Run: headless pygame with SDL's dummy video driver; simulated clock (each Clock.tick advances the game by its frame time, no real sleeping); random seed 0; keys injected as events and as key.get_pressed() state; mouse plan: one left click at the window centre at the start of phase 2, then a move to the lower-right quarter at the start of phase 3.
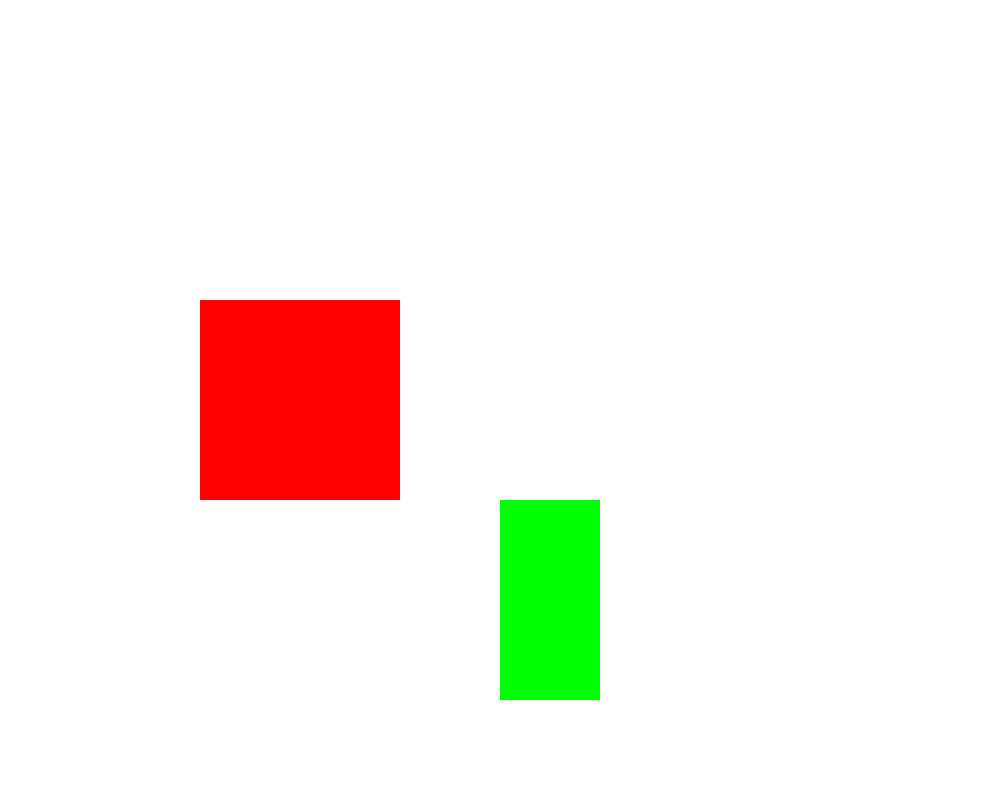
Frame 1 of 4 · flips 1–60 · no input
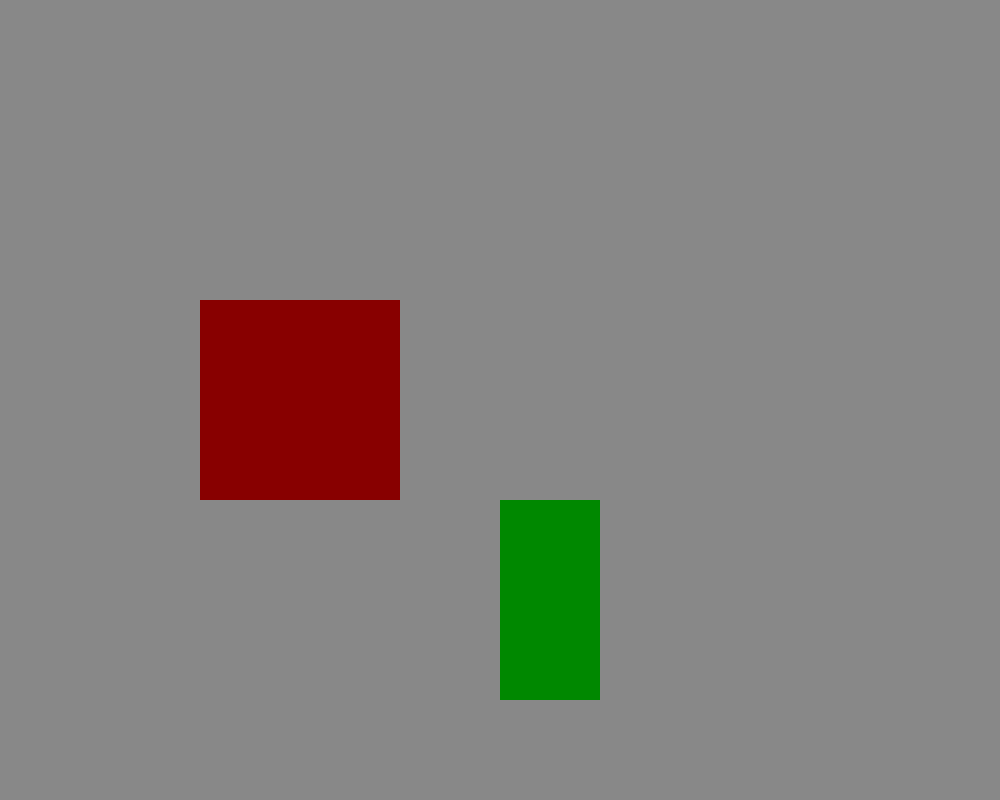
Frame 2 of 4 · flips 61–180 · clicked the window centre · tapped SPACE, RETURN · held RIGHT (→), D
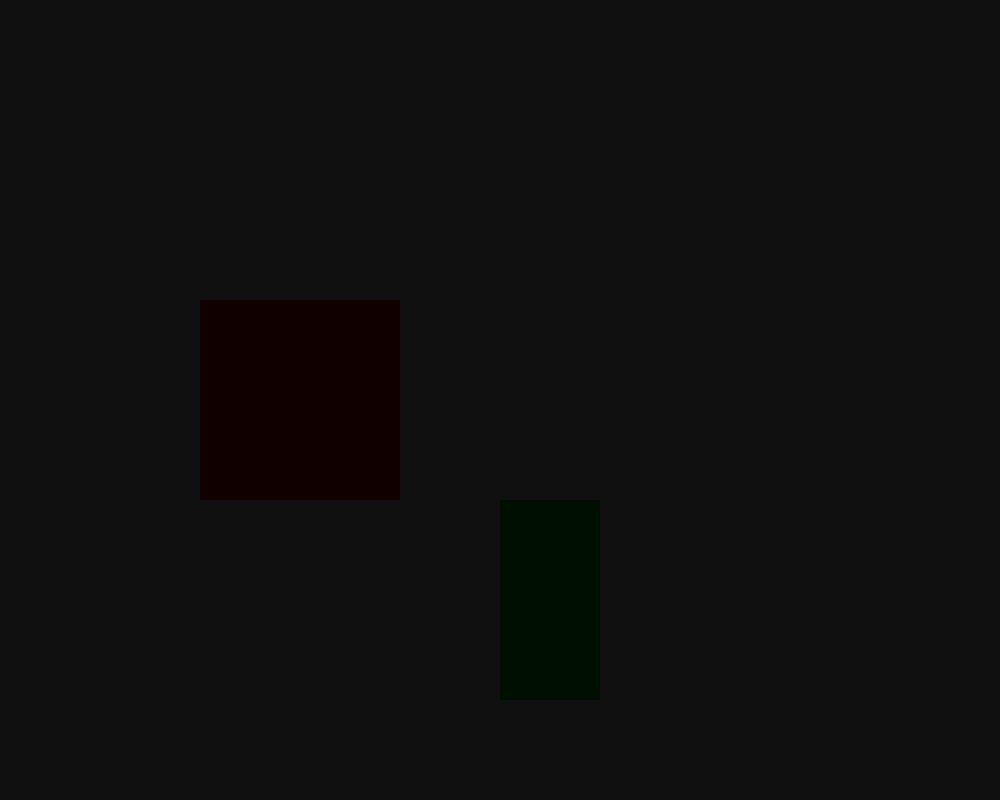
Frame 3 of 4 · flips 181–300 · moved the mouse to the lower-right quarter · held DOWN (↓), S
Frame 4 of 4 · flips 301–420 · held LEFT (←), A, UP (↑), W · screen same as frame 1, image omitted

The pygame program that drew these frames:

import pygame
win = pygame.display.set_mode((1000,800))


def fade(width, height): 
    fade = pygame.Surface((width, height))
    fade.fill((0,0,0))
    for alpha in range(0, 300):
        fade.set_alpha(alpha)
        redrawWindow()
        win.blit(fade, (0,0))
        pygame.display.update()
        pygame.time.delay(5)


def redrawWindow():
    win.fill((255,255,255))
    pygame.draw.rect(win,(255,0,0),(200,300,200,200),0)
    pygame.draw.rect(win,(0,255,0),(500,500,100,200),0)



run = True
while run:
    redrawWindow()
    pygame.time.delay(10)
    for event in pygame.event.get():
        if event.type == pygame.QUIT:
            run = False
            pygame.quit()
            quit()
        if event.type == pygame.MOUSEBUTTONDOWN:
            fade(1000,800)
    pygame.display.update()
